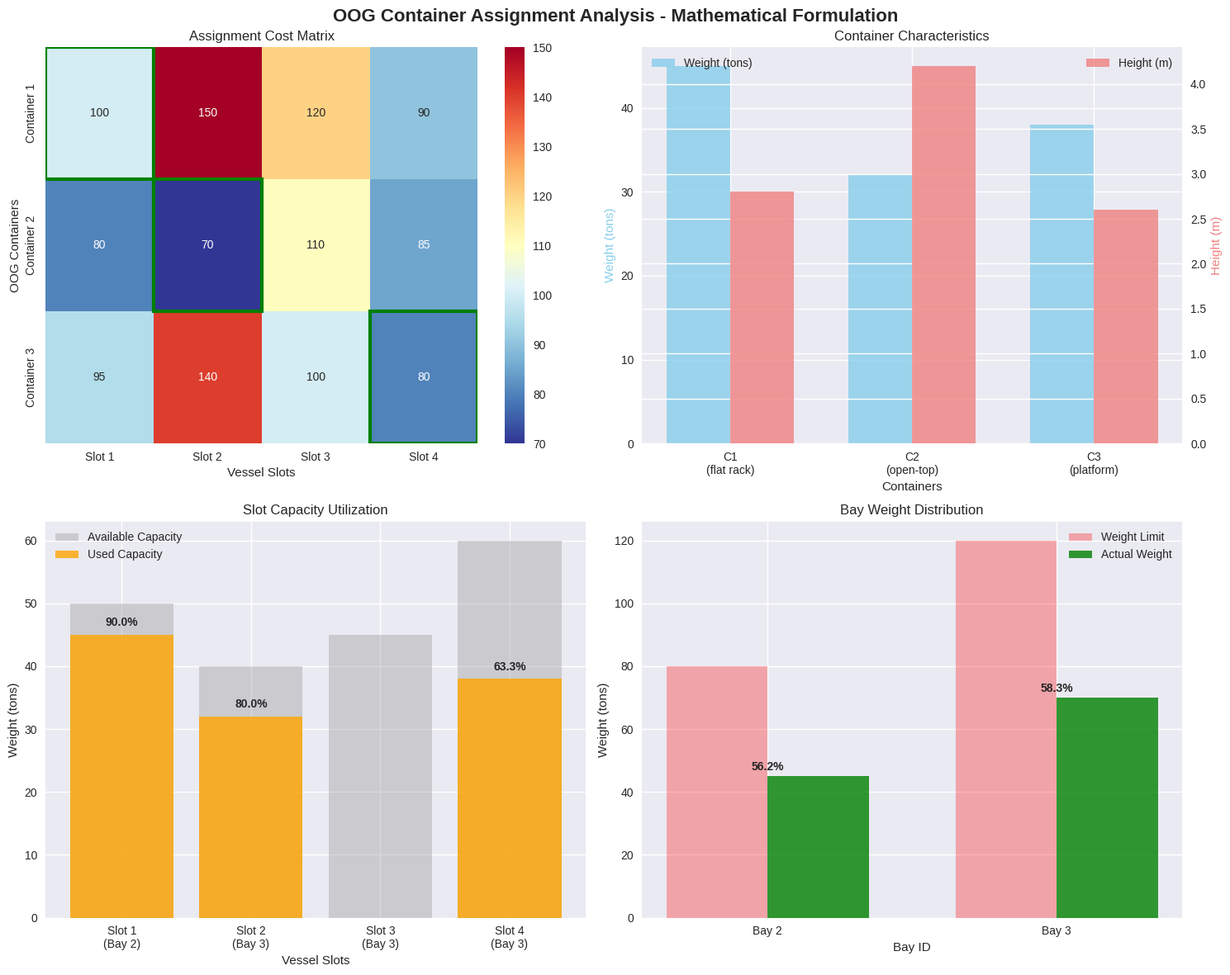

Here is the Python script that generated this plot:
# Import required libraries for mathematical optimization
import numpy as np
import matplotlib.pyplot as plt
import seaborn as sns
from scipy.optimize import linear_sum_assignment
from dataclasses import dataclass
from typing import List, Tuple, Dict
import warnings
warnings.filterwarnings('ignore')

# Set up professional visualization style
plt.style.use('seaborn-v0_8')
sns.set_palette("husl")

print("✅ Libraries imported successfully for OOG container placement optimization")

@dataclass
class OOGContainer:
    """Represents an Out-of-Gauge container with specific characteristics"""
    id: int
    weight: float  # tons
    height: float  # meters
    length: float  # meters
    container_type: str  # flat rack, open-top, platform
    lashing_coeff: float  # lashing requirement coefficient

@dataclass
class VesselSlot:
    """Represents an available vessel slot with constraints"""
    id: int
    weight_capacity: float  # tons
    height_limit: float  # meters
    bay_id: int  # bay identifier for stability calculations
    crane_distance: float  # distance to nearest crane

@dataclass
class AssignmentProblem:
    """Contains the complete OOG container assignment problem"""
    containers: List[OOGContainer]
    slots: List[VesselSlot]
    cost_matrix: np.ndarray  # assignment costs
    stability_matrix: np.ndarray  # stability factors
    bay_weight_limits: Dict[int, float]  # maximum weight per bay

print("✅ Data structures defined for OOG container placement")

# Define the concrete example from the source material
# OOG containers with their characteristics
containers = [
    OOGContainer(1, 45, 2.8, 12.0, "flat rack", 2.1),
    OOGContainer(2, 32, 4.2, 6.0, "open-top", 3.8),
    OOGContainer(3, 38, 2.6, 12.0, "platform", 1.9)
]

# Available vessel slots with constraints
slots = [
    VesselSlot(1, 50, 3.0, 2, 15.0),
    VesselSlot(2, 40, 5.0, 3, 12.0),
    VesselSlot(3, 45, 3.0, 3, 18.0),
    VesselSlot(4, 60, 4.0, 3, 10.0)
]

# Assignment cost matrix from the source (rows: containers, columns: slots)
cost_matrix = np.array([
    [100, 150, 120, 90],   # Container 1 costs
    [80, 70, 110, 85],     # Container 2 costs
    [95, 140, 100, 80]     # Container 3 costs
])

# Stability factors (higher is better)
stability_matrix = np.array([
    [0.8, 0.7, 0.9, 0.85],
    [0.75, 0.8, 0.7, 0.9],
    [0.85, 0.65, 0.8, 0.75]
])

# Bay weight limits for vessel stability
bay_weight_limits = {2: 80, 3: 120}  # tons per bay

# Create the complete problem instance
problem = AssignmentProblem(containers, slots, cost_matrix, stability_matrix, bay_weight_limits)

print(f"📊 Problem defined: {len(containers)} containers, {len(slots)} slots")
print(f"📋 Cost matrix shape: {cost_matrix.shape}")
print(f"⚖️  Bay weight limits: {bay_weight_limits}")

def solve_hungarian_algorithm(cost_matrix: np.ndarray) -> Tuple[np.ndarray, float]:
    """
    Solve the assignment problem using Hungarian algorithm
    
    Args:
        cost_matrix: Cost matrix for container-slot assignments
        
    Returns:
        Tuple of (assignment_array, total_cost)
    """
    # Use scipy's implementation of the Hungarian algorithm
    row_ind, col_ind = linear_sum_assignment(cost_matrix)
    
    # Create assignment matrix
    n_containers, n_slots = cost_matrix.shape
    assignment = np.zeros((n_containers, n_slots), dtype=int)
    
    # Fill assignment matrix
    for i, j in zip(row_ind, col_ind):
        assignment[i, j] = 1
    
    # Calculate total cost
    total_cost = cost_matrix[row_ind, col_ind].sum()
    
    return assignment, total_cost

def verify_constraints(problem: AssignmentProblem, assignment: np.ndarray) -> Dict[str, bool]:
    """
    Verify all constraints for the given assignment
    
    Args:
        problem: Complete problem instance
        assignment: Assignment matrix
        
    Returns:
        Dictionary of constraint satisfaction results
    """
    constraints = {}
    
    # Check 1: Each container assigned exactly once
    container_assignments = assignment.sum(axis=1)
    constraints['each_container_assigned'] = np.all(container_assignments == 1)
    
    # Check 2: Each slot used at most once
    slot_assignments = assignment.sum(axis=0)
    constraints['each_slot_max_once'] = np.all(slot_assignments <= 1)
    
    # Check 3: Weight capacity constraints
    constraints['weight_capacity'] = True
    for i, container in enumerate(problem.containers):
        for j, slot in enumerate(problem.slots):
            if assignment[i, j] == 1:
                if container.weight > slot.weight_capacity:
                    constraints['weight_capacity'] = False
                    break
    
    # Check 4: Height constraints
    constraints['height_constraints'] = True
    for i, container in enumerate(problem.containers):
        for j, slot in enumerate(problem.slots):
            if assignment[i, j] == 1:
                if container.height > slot.height_limit:
                    constraints['height_constraints'] = False
                    break
    
    # Check 5: Bay weight limits
    constraints['bay_weight_limits'] = True
    bay_weights = {}
    for bay_id in problem.bay_weight_limits:
        bay_weights[bay_id] = 0
    
    for i, container in enumerate(problem.containers):
        for j, slot in enumerate(problem.slots):
            if assignment[i, j] == 1:
                bay_weights[slot.bay_id] += container.weight
    
    for bay_id, total_weight in bay_weights.items():
        if total_weight > problem.bay_weight_limits[bay_id]:
            constraints['bay_weight_limits'] = False
            break
    
    return constraints

print("✅ Optimization and constraint verification functions defined")

# Solve the assignment problem using Hungarian algorithm
assignment, total_cost = solve_hungarian_algorithm(problem.cost_matrix)

print("🔍 SOLVING OOG CONTAINER ASSIGNMENT PROBLEM")
print("=" * 50)
print(f"💰 Total assignment cost: {total_cost} units")
print()

# Display the optimal assignment
print("📋 OPTIMAL ASSIGNMENT:")
for i, container in enumerate(problem.containers):
    for j, slot in enumerate(problem.slots):
        if assignment[i, j] == 1:
            print(f"  Container {container.id} ({container.container_type}, {container.weight}t, {container.height}m) → Slot {slot.id} (capacity: {slot.weight_capacity}t, height: {slot.height_limit}m, bay: {slot.bay_id})")
            print(f"    Cost: {problem.cost_matrix[i, j]}, Stability: {problem.stability_matrix[i, j]:.2f}")
print()

# Verify all constraints
constraints = verify_constraints(problem, assignment)
print("⚖️  CONSTRAINT VERIFICATION:")
all_satisfied = True
for constraint, satisfied in constraints.items():
    status = "✅" if satisfied else "❌"
    print(f"  {status} {constraint.replace('_', ' ').title()}: {satisfied}")
    if not satisfied:
        all_satisfied = False

print(f"\n🎯 Overall feasibility: {'✅ All constraints satisfied' if all_satisfied else '❌ Constraints violated'}")

def calculate_performance_metrics(problem: AssignmentProblem, assignment: np.ndarray) -> Dict[str, float]:
    """
    Calculate detailed performance metrics for the assignment
    
    Args:
        problem: Complete problem instance
        assignment: Assignment matrix
        
    Returns:
        Dictionary of performance metrics
    """
    metrics = {}
    
    # Total cost (already calculated)
    metrics['total_cost'] = problem.cost_matrix[assignment == 1].sum()
    
    # Total stability score
    metrics['total_stability'] = problem.stability_matrix[assignment == 1].sum()
    
    # Average capacity utilization
    total_capacity_used = 0
    total_capacity_available = 0
    for i, container in enumerate(problem.containers):
        for j, slot in enumerate(problem.slots):
            if assignment[i, j] == 1:
                total_capacity_used += container.weight
                total_capacity_available += slot.weight_capacity
    
    metrics['capacity_utilization'] = (total_capacity_used / total_capacity_available) * 100
    
    # Lashing complexity score
    total_lashing_score = 0
    for i, container in enumerate(problem.containers):
        for j, slot in enumerate(problem.slots):
            if assignment[i, j] == 1:
                total_lashing_score += container.lashing_coeff * slot.crane_distance
    
    metrics['lashing_complexity'] = total_lashing_score
    
    # Bay weight distribution
    bay_weights = {}
    for bay_id in problem.bay_weight_limits:
        bay_weights[bay_id] = 0
    
    for i, container in enumerate(problem.containers):
        for j, slot in enumerate(problem.slots):
            if assignment[i, j] == 1:
                bay_weights[slot.bay_id] += container.weight
    
    metrics['bay_weights'] = bay_weights
    
    return metrics

# Calculate performance metrics
metrics = calculate_performance_metrics(problem, assignment)

print("📊 PERFORMANCE ANALYSIS")
print("=" * 30)
print(f"💰 Total Cost: {metrics['total_cost']} units")
print(f"⚖️  Total Stability Score: {metrics['total_stability']:.2f}")
print(f"📦 Capacity Utilization: {metrics['capacity_utilization']:.1f}%")
print(f"🔗 Lashing Complexity: {metrics['lashing_complexity']:.1f}")
print()
print("⚓ Bay Weight Distribution:")
for bay_id, weight in metrics['bay_weights'].items():
    limit = problem.bay_weight_limits[bay_id]
    utilization = (weight / limit) * 100
    print(f"  Bay {bay_id}: {weight}t / {limit}t ({utilization:.1f}% utilization)")

# Create comprehensive visualization of the assignment solution
fig, ((ax1, ax2), (ax3, ax4)) = plt.subplots(2, 2, figsize=(15, 12))
fig.suptitle('OOG Container Assignment Analysis - Mathematical Formulation', fontsize=16, fontweight='bold')

# 1. Cost matrix heatmap with optimal assignment
sns.heatmap(cost_matrix, annot=True, fmt='d', cmap='RdYlBu_r', ax=ax1,
           xticklabels=[f'Slot {s.id}' for s in slots],
           yticklabels=[f'Container {c.id}' for c in containers])
ax1.set_title('Assignment Cost Matrix')
ax1.set_xlabel('Vessel Slots')
ax1.set_ylabel('OOG Containers')

# Highlight optimal assignments
for i, container in enumerate(containers):
    for j, slot in enumerate(slots):
        if assignment[i, j] == 1:
            ax1.add_patch(plt.Rectangle((j, i), 1, 1, fill=False, edgecolor='green', linewidth=3))

# 2. Container characteristics comparison
container_names = [f"C{c.id}\n({c.container_type})" for c in containers]
weights = [c.weight for c in containers]
heights = [c.height for c in containers]

x_pos = np.arange(len(container_names))
width = 0.35

ax2.bar(x_pos - width/2, weights, width, label='Weight (tons)', alpha=0.8, color='skyblue')
ax2_twin = ax2.twinx()
ax2_twin.bar(x_pos + width/2, heights, width, label='Height (m)', alpha=0.8, color='lightcoral')

ax2.set_xlabel('Containers')
ax2.set_ylabel('Weight (tons)', color='skyblue')
ax2_twin.set_ylabel('Height (m)', color='lightcoral')
ax2.set_title('Container Characteristics')
ax2.set_xticks(x_pos)
ax2.set_xticklabels(container_names)
ax2.legend(loc='upper left')
ax2_twin.legend(loc='upper right')

# 3. Slot capacity utilization
slot_names = [f"Slot {s.id}\n(Bay {s.bay_id})" for s in slots]
capacities = [s.weight_capacity for s in slots]
used_capacity = [0] * len(slots)

for i, container in enumerate(containers):
    for j, slot in enumerate(slots):
        if assignment[i, j] == 1:
            used_capacity[j] = container.weight

x_pos = np.arange(len(slot_names))
ax3.bar(x_pos, capacities, alpha=0.3, label='Available Capacity', color='gray')
ax3.bar(x_pos, used_capacity, alpha=0.8, label='Used Capacity', color='orange')

ax3.set_xlabel('Vessel Slots')
ax3.set_ylabel('Weight (tons)')
ax3.set_title('Slot Capacity Utilization')
ax3.set_xticks(x_pos)
ax3.set_xticklabels(slot_names)
ax3.legend()

# Add utilization percentages
for i, (used, total) in enumerate(zip(used_capacity, capacities)):
    if used > 0:
        utilization = (used / total) * 100
        ax3.text(i, used + 1, f'{utilization:.1f}%', ha='center', va='bottom', fontweight='bold')

# 4. Bay weight distribution
bay_ids = list(problem.bay_weight_limits.keys())
bay_limits = [problem.bay_weight_limits[bid] for bid in bay_ids]
bay_weights_actual = [metrics['bay_weights'][bid] for bid in bay_ids]

x_pos = np.arange(len(bay_ids))
width = 0.35

ax4.bar(x_pos - width/2, bay_limits, width, label='Weight Limit', alpha=0.3, color='red')
ax4.bar(x_pos + width/2, bay_weights_actual, width, label='Actual Weight', alpha=0.8, color='green')

ax4.set_xlabel('Bay ID')
ax4.set_ylabel('Weight (tons)')
ax4.set_title('Bay Weight Distribution')
ax4.set_xticks(x_pos)
ax4.set_xticklabels([f'Bay {bid}' for bid in bay_ids])
ax4.legend()

# Add utilization percentages for bays
for i, (actual, limit) in enumerate(zip(bay_weights_actual, bay_limits)):
    utilization = (actual / limit) * 100
    ax4.text(i, actual + 1, f'{utilization:.1f}%', ha='center', va='bottom', fontweight='bold')

plt.tight_layout()
plt.show()

print("📊 Comprehensive visualization created for OOG container assignment analysis")

# Sensitivity analysis - What if scenarios
print("🔍 SENSITIVITY ANALYSIS - WHAT IF SCENARIOS")
print("=" * 55)

# Scenario 1: Increased cost for Slot 4 (originally optimal)
modified_cost_matrix_1 = cost_matrix.copy()
modified_cost_matrix_1[:, 3] += 50  # Increase costs for Slot 4

assignment_1, cost_1 = solve_hungarian_algorithm(modified_cost_matrix_1)
print(f"\n📈 Scenario 1: Slot 4 costs increased by 50 units")
print(f"   New total cost: {cost_1} units (was {total_cost})")
print(f"   Cost increase: {cost_1 - total_cost} units ({((cost_1/total_cost - 1)*100):.1f}%)")

# Show new assignment
for i, container in enumerate(containers):
    for j, slot in enumerate(slots):
        if assignment_1[i, j] == 1:
            print(f"   Container {container.id} → Slot {slot.id} (cost: {modified_cost_matrix_1[i, j]})")

# Scenario 2: Reduced capacity in Slot 2
print(f"\n📉 Scenario 2: Slot 2 capacity reduced from 40t to 30t")
modified_slots = slots.copy()
modified_slots[1] = VesselSlot(2, 30, 5.0, 3, 12.0)  # Reduced capacity

# Check if original assignment is still feasible
original_feasible = True
for i, container in enumerate(containers):
    for j, slot in enumerate(modified_slots):
        if assignment[i, j] == 1:
            if container.weight > slot.weight_capacity:
                original_feasible = False
                print(f"   ❌ Original assignment infeasible: Container {container.id} ({container.weight}t) exceeds Slot {slot.id} capacity ({slot.weight_capacity}t)")
                break

if original_feasible:
    print(f"   ✅ Original assignment still feasible")

# Scenario 3: Different objective - Maximize stability instead of minimize cost
print(f"\n⚖️  Scenario 3: Maximize stability instead of minimize cost")
# Convert stability to cost (higher stability = lower "cost")
stability_cost_matrix = (1 - stability_matrix) * 100  # Invert and scale

assignment_3, stability_cost = solve_hungarian_algorithm(stability_cost_matrix)
actual_stability = stability_matrix[assignment_3 == 1].sum()
actual_cost = cost_matrix[assignment_3 == 1].sum()

print(f"   Stability-optimized total stability: {actual_stability:.2f} (was {metrics['total_stability']:.2f})")
print(f"   Stability-optimized total cost: {actual_cost} units (was {total_cost})")
print(f"   Trade-off: +{actual_cost - total_cost} cost for +{actual_stability - metrics['total_stability']:.2f} stability")

# Show stability-optimized assignment
for i, container in enumerate(containers):
    for j, slot in enumerate(slots):
        if assignment_3[i, j] == 1:
            print(f"   Container {container.id} → Slot {slot.id} (stability: {stability_matrix[i, j]:.2f}, cost: {cost_matrix[i, j]})")

print(f"\n🎯 Key Insights:")
print(f"   • Cost optimization is sensitive to slot pricing changes")
print(f"   • Capacity reductions can make optimal assignments infeasible")
print(f"   • Different objectives (cost vs stability) lead to different assignments")
print(f"   • Trade-offs between objectives must be considered in practice")
